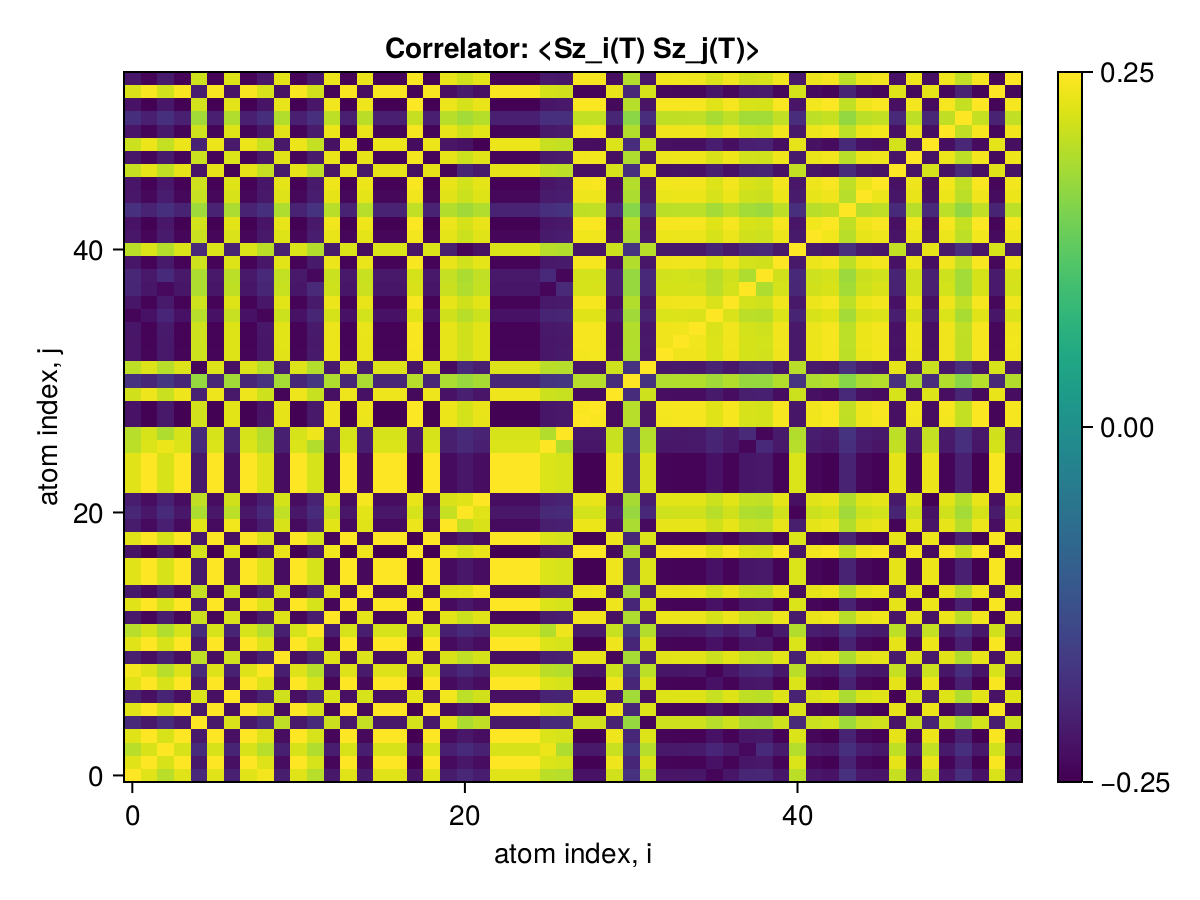

The table this chart was drawn from, first rows:
x1, x2, x3, x4, x5, x6, x7, x8, x9, x10, x11, x12, x13, x14, x15, x16, x17, x18, x19, x20, x21, x22, x23, x24
0.25, 0.2263, 0.198, 0.2262, -0.1941, 0.2263, -0.207, 0.2263, 0.2414, -0.2104, 0.2262, 0.1968, -0.2182, 0.2263, -0.2157, 0.2263, 0.2263, -0.2261, 0.2263, -0.2136, -0.1964, -0.2109, 0.2263, 0.2263
0.2263, 0.25, 0.2205, 0.25, -0.2173, 0.25, -0.23, 0.25, 0.225, -0.2333, 0.2499, 0.2196, -0.2412, 0.25, -0.239, 0.25, 0.25, -0.2498, 0.25, -0.2372, -0.2197, -0.2343, 0.25, 0.25
0.198, 0.2205, 0.25, 0.2205, -0.1898, 0.2205, -0.2012, 0.2206, 0.1969, -0.2074, 0.2206, 0.1916, -0.2124, 0.2205, -0.2098, 0.2206, 0.2206, -0.2204, 0.2206, -0.208, -0.1908, -0.2052, 0.2206, 0.2206
0.2262, 0.25, 0.2205, 0.25, -0.2173, 0.25, -0.23, 0.25, 0.225, -0.2333, 0.2499, 0.2196, -0.2412, 0.25, -0.239, 0.25, 0.25, -0.2497, 0.25, -0.2372, -0.2196, -0.2343, 0.25, 0.25
-0.1941, -0.2173, -0.1898, -0.2173, 0.25, -0.2173, 0.2223, -0.2173, -0.1928, 0.2018, -0.2173, -0.1898, 0.2104, -0.2173, 0.2066, -0.2173, -0.2173, 0.2171, -0.2173, 0.2295, 0.1891, 0.2032, -0.2173, -0.2173
0.2263, 0.25, 0.2205, 0.25, -0.2173, 0.25, -0.23, 0.25, 0.225, -0.2333, 0.2499, 0.2196, -0.2413, 0.25, -0.239, 0.25, 0.25, -0.2498, 0.25, -0.2372, -0.2197, -0.2343, 0.25, 0.25
-0.207, -0.23, -0.2012, -0.23, 0.2223, -0.23, 0.25, -0.23, -0.2057, 0.2139, -0.23, -0.2002, 0.222, -0.23, 0.2193, -0.23, -0.23, 0.2298, -0.23, 0.2408, 0.2003, 0.2147, -0.23, -0.23
0.2263, 0.25, 0.2206, 0.25, -0.2173, 0.25, -0.23, 0.25, 0.225, -0.2334, 0.2499, 0.2196, -0.2413, 0.25, -0.239, 0.25, 0.25, -0.2498, 0.25, -0.2372, -0.2197, -0.2343, 0.25, 0.25
0.2414, 0.225, 0.1969, 0.225, -0.1928, 0.225, -0.2057, 0.225, 0.25, -0.2092, 0.225, 0.1956, -0.2169, 0.225, -0.2144, 0.225, 0.225, -0.2249, 0.225, -0.2123, -0.1952, -0.2095, 0.225, 0.225
-0.2104, -0.2333, -0.2074, -0.2333, 0.2018, -0.2333, 0.2139, -0.2334, -0.2092, 0.25, -0.2333, -0.2069, 0.2251, -0.2334, 0.2225, -0.2334, -0.2334, 0.2332, -0.2334, 0.2209, 0.2038, 0.2182, -0.2334, -0.2334
0.2262, 0.2499, 0.2206, 0.2499, -0.2173, 0.2499, -0.23, 0.2499, 0.225, -0.2333, 0.25, 0.2196, -0.2412, 0.2499, -0.239, 0.25, 0.25, -0.2497, 0.25, -0.2372, -0.2196, -0.2343, 0.25, 0.25
0.1968, 0.2196, 0.1916, 0.2196, -0.1898, 0.2196, -0.2002, 0.2196, 0.1956, -0.2069, 0.2196, 0.25, -0.2116, 0.2196, -0.2089, 0.2196, 0.2196, -0.2195, 0.2196, -0.2069, -0.1901, -0.2043, 0.2196, 0.2196
-0.2182, -0.2412, -0.2124, -0.2412, 0.2104, -0.2413, 0.222, -0.2413, -0.2169, 0.2251, -0.2412, -0.2116, 0.25, -0.2413, 0.2305, -0.2413, -0.2413, 0.2411, -0.2413, 0.2287, 0.2119, 0.2262, -0.2413, -0.2413
0.2263, 0.25, 0.2205, 0.25, -0.2173, 0.25, -0.23, 0.25, 0.225, -0.2334, 0.2499, 0.2196, -0.2413, 0.25, -0.239, 0.25, 0.25, -0.2498, 0.25, -0.2372, -0.2197, -0.2343, 0.25, 0.25
-0.2157, -0.239, -0.2098, -0.239, 0.2066, -0.239, 0.2193, -0.239, -0.2144, 0.2225, -0.239, -0.2089, 0.2305, -0.239, 0.25, -0.239, -0.239, 0.2388, -0.239, 0.2263, 0.2291, 0.2439, -0.239, -0.239
0.2263, 0.25, 0.2206, 0.25, -0.2173, 0.25, -0.23, 0.25, 0.225, -0.2334, 0.25, 0.2196, -0.2413, 0.25, -0.239, 0.25, 0.25, -0.2498, 0.25, -0.2372, -0.2197, -0.2343, 0.25, 0.25
0.2263, 0.25, 0.2206, 0.25, -0.2173, 0.25, -0.23, 0.25, 0.225, -0.2334, 0.25, 0.2196, -0.2413, 0.25, -0.239, 0.25, 0.25, -0.2498, 0.25, -0.2372, -0.2197, -0.2343, 0.25, 0.25
-0.2261, -0.2498, -0.2204, -0.2497, 0.2171, -0.2498, 0.2298, -0.2498, -0.2249, 0.2332, -0.2497, -0.2195, 0.2411, -0.2498, 0.2388, -0.2498, -0.2498, 0.25, -0.2498, 0.237, 0.2195, 0.2341, -0.2498, -0.2498
0.2263, 0.25, 0.2206, 0.25, -0.2173, 0.25, -0.23, 0.25, 0.225, -0.2334, 0.25, 0.2196, -0.2413, 0.25, -0.239, 0.25, 0.25, -0.2498, 0.25, -0.2372, -0.2197, -0.2343, 0.25, 0.25
-0.2136, -0.2372, -0.208, -0.2372, 0.2295, -0.2372, 0.2408, -0.2372, -0.2123, 0.2209, -0.2372, -0.2069, 0.2287, -0.2372, 0.2263, -0.2372, -0.2372, 0.237, -0.2372, 0.25, 0.2071, 0.2217, -0.2372, -0.2372
-0.1964, -0.2197, -0.1908, -0.2196, 0.1891, -0.2197, 0.2003, -0.2197, -0.1952, 0.2038, -0.2196, -0.1901, 0.2119, -0.2197, 0.2291, -0.2197, -0.2197, 0.2195, -0.2197, 0.2071, 0.25, 0.2259, -0.2197, -0.2197
-0.2109, -0.2343, -0.2052, -0.2343, 0.2032, -0.2343, 0.2147, -0.2343, -0.2095, 0.2182, -0.2343, -0.2043, 0.2262, -0.2343, 0.2439, -0.2343, -0.2343, 0.2341, -0.2343, 0.2217, 0.2259, 0.25, -0.2343, -0.2343
0.2263, 0.25, 0.2206, 0.25, -0.2173, 0.25, -0.23, 0.25, 0.225, -0.2334, 0.25, 0.2196, -0.2413, 0.25, -0.239, 0.25, 0.25, -0.2498, 0.25, -0.2372, -0.2197, -0.2343, 0.25, 0.25
0.2263, 0.25, 0.2206, 0.25, -0.2173, 0.25, -0.23, 0.25, 0.225, -0.2334, 0.25, 0.2196, -0.2413, 0.25, -0.239, 0.25, 0.25, -0.2498, 0.25, -0.2372, -0.2197, -0.2343, 0.25, 0.25
0.2263, 0.25, 0.2206, 0.25, -0.2173, 0.25, -0.23, 0.25, 0.225, -0.2334, 0.25, 0.2196, -0.2413, 0.25, -0.239, 0.25, 0.25, -0.2498, 0.25, -0.2372, -0.2197, -0.2343, 0.25, 0.25
0.1999, 0.2231, 0.2361, 0.2231, -0.1911, 0.2231, -0.2038, 0.2231, 0.1988, -0.2095, 0.2232, 0.1933, -0.2149, 0.2231, -0.2124, 0.2231, 0.2231, -0.223, 0.2231, -0.2104, -0.1934, -0.2077, 0.2231, 0.2231
0.1966, 0.2197, 0.191, 0.2197, -0.1895, 0.2197, -0.2001, 0.2197, 0.1954, -0.2063, 0.2196, 0.2385, -0.2117, 0.2197, -0.209, 0.2197, 0.2197, -0.2195, 0.2197, -0.207, -0.1903, -0.2044, 0.2197, 0.2197
-0.2258, -0.248, -0.2186, -0.2479, 0.2156, -0.248, 0.2282, -0.248, -0.2245, 0.2314, -0.2479, -0.2177, 0.2393, -0.248, 0.2371, -0.248, -0.248, 0.2477, -0.248, 0.2353, 0.2178, 0.2324, -0.248, -0.248
-0.2255, -0.2484, -0.2191, -0.2484, 0.216, -0.2484, 0.2286, -0.2484, -0.2255, 0.2318, -0.2483, -0.2181, 0.2397, -0.2484, 0.2375, -0.2484, -0.2484, 0.2482, -0.2484, 0.2357, 0.2182, 0.2328, -0.2484, -0.2484
0.2147, 0.2382, 0.2088, 0.2382, -0.206, 0.2382, -0.2184, 0.2382, 0.2135, -0.2446, 0.2382, 0.2083, -0.2296, 0.2382, -0.2273, 0.2382, 0.2382, -0.2381, 0.2382, -0.2254, -0.2082, -0.2227, 0.2382, 0.2382
-0.1794, -0.1971, -0.1727, -0.197, 0.1715, -0.1971, 0.1814, -0.1971, -0.1784, 0.1839, -0.197, -0.1719, 0.1902, -0.1971, 0.1885, -0.1971, -0.1971, 0.1969, -0.1971, 0.1871, 0.1733, 0.1848, -0.1971, -0.1971
0.2009, 0.2243, 0.1965, 0.2243, -0.2424, 0.2243, -0.2294, 0.2243, 0.1995, -0.2083, 0.2243, 0.1939, -0.2166, 0.2243, -0.2134, 0.2243, 0.2243, -0.2241, 0.2243, -0.2368, -0.1947, -0.2093, 0.2243, 0.2243
-0.2224, -0.2442, -0.2175, -0.2442, 0.2129, -0.2442, 0.2253, -0.2442, -0.2215, 0.228, -0.2442, -0.2163, 0.2356, -0.2442, 0.2335, -0.2442, -0.2442, 0.244, -0.2442, 0.2323, 0.2142, 0.2288, -0.2442, -0.2442
-0.2231, -0.245, -0.2177, -0.245, 0.2126, -0.245, 0.2251, -0.245, -0.2222, 0.2289, -0.2449, -0.2174, 0.2364, -0.245, 0.2342, -0.245, -0.245, 0.2448, -0.245, 0.2322, 0.2149, 0.2295, -0.245, -0.245
-0.2217, -0.2449, -0.2161, -0.2449, 0.2129, -0.2449, 0.2254, -0.2449, -0.2205, 0.2286, -0.2449, -0.2152, 0.2364, -0.2449, 0.2342, -0.2449, -0.2449, 0.2447, -0.2449, 0.2324, 0.2152, 0.2296, -0.2449, -0.2449
-0.2445, -0.2271, -0.1989, -0.227, 0.1956, -0.2271, 0.2081, -0.2271, -0.2424, 0.2112, -0.227, -0.1979, 0.219, -0.2271, 0.2166, -0.2271, -0.2271, 0.2269, -0.2271, 0.2147, 0.1974, 0.2118, -0.2271, -0.2271
-0.2217, -0.2449, -0.2161, -0.2449, 0.2129, -0.2449, 0.2254, -0.2449, -0.2205, 0.2286, -0.2449, -0.2152, 0.2364, -0.2449, 0.2342, -0.2449, -0.2449, 0.2447, -0.2449, 0.2324, 0.2152, 0.2296, -0.2449, -0.2449
-0.1983, -0.2214, -0.2382, -0.2214, 0.1902, -0.2214, 0.2025, -0.2214, -0.1972, 0.2084, -0.2215, -0.1919, 0.2133, -0.2214, 0.2109, -0.2214, -0.2214, 0.2213, -0.2214, 0.2091, 0.1921, 0.2063, -0.2214, -0.2214
-0.1959, -0.2188, -0.1904, -0.2188, 0.1895, -0.2188, 0.1997, -0.2188, -0.1947, 0.2057, -0.2187, -0.2397, 0.2108, -0.2188, 0.2083, -0.2188, -0.2188, 0.2186, -0.2188, 0.2065, 0.1896, 0.2037, -0.2188, -0.2188
-0.2221, -0.2453, -0.2164, -0.2453, 0.2133, -0.2453, 0.2258, -0.2454, -0.2208, 0.229, -0.2453, -0.2155, 0.2368, -0.2454, 0.2346, -0.2454, -0.2454, 0.2451, -0.2454, 0.2328, 0.2156, 0.23, -0.2454, -0.2454
0.1996, 0.2233, 0.1941, 0.2233, -0.192, 0.2233, -0.2037, 0.2233, 0.1984, -0.2071, 0.2233, 0.1933, -0.2153, 0.2233, -0.2331, 0.2233, 0.2233, -0.2231, 0.2233, -0.2106, -0.2454, -0.2299, 0.2233, 0.2233
-0.2197, -0.2416, -0.2138, -0.2416, 0.2106, -0.2416, 0.2227, -0.2416, -0.2188, 0.2257, -0.2416, -0.2132, 0.2331, -0.2416, 0.2307, -0.2416, -0.2416, 0.2414, -0.2416, 0.2297, 0.2117, 0.226, -0.2416, -0.2416
-0.2253, -0.2489, -0.22, -0.2489, 0.2165, -0.2489, 0.2291, -0.2489, -0.2241, 0.2324, -0.2489, -0.2188, 0.2402, -0.2489, 0.238, -0.2489, -0.2489, 0.2487, -0.2489, 0.2362, 0.2187, 0.2333, -0.2489, -0.2489
-0.1819, -0.2044, -0.1812, -0.2044, 0.178, -0.2044, 0.1882, -0.2044, -0.1812, 0.1909, -0.2044, -0.1773, 0.1973, -0.2044, 0.1956, -0.2044, -0.2044, 0.2042, -0.2044, 0.194, 0.18, 0.1918, -0.2044, -0.2044
-0.2196, -0.2403, -0.2125, -0.2403, 0.208, -0.2404, 0.2206, -0.2404, -0.2183, 0.2247, -0.2403, -0.2111, 0.2318, -0.2404, 0.2302, -0.2404, -0.2404, 0.2401, -0.2404, 0.2276, 0.2114, 0.2256, -0.2404, -0.2404
-0.2229, -0.2463, -0.2204, -0.2463, 0.2139, -0.2463, 0.2266, -0.2463, -0.2217, 0.23, -0.2463, -0.2164, 0.2377, -0.2463, 0.2355, -0.2463, -0.2463, 0.2461, -0.2463, 0.2336, 0.2162, 0.2308, -0.2463, -0.2463
0.2078, 0.2314, 0.2022, 0.2314, -0.2239, 0.2315, -0.2473, 0.2315, 0.2066, -0.2152, 0.2314, 0.2012, -0.2232, 0.2315, -0.2206, 0.2315, 0.2315, -0.2313, 0.2315, -0.2426, -0.2014, -0.216, 0.2315, 0.2315
-0.2213, -0.2423, -0.2151, -0.2423, 0.2107, -0.2423, 0.2231, -0.2423, -0.2202, 0.2263, -0.2423, -0.2146, 0.2338, -0.2423, 0.2314, -0.2423, -0.2423, 0.2421, -0.2423, 0.23, 0.2121, 0.2267, -0.2423, -0.2423
0.212, 0.2357, 0.2064, 0.2357, -0.2039, 0.2357, -0.216, 0.2357, 0.2108, -0.2194, 0.2357, 0.2055, -0.2275, 0.2357, -0.2456, 0.2357, 0.2357, -0.2355, 0.2357, -0.2229, -0.2277, -0.2479, 0.2357, 0.2357
-0.2226, -0.2445, -0.2155, -0.2445, 0.2133, -0.2446, 0.2253, -0.2446, -0.2213, 0.228, -0.2445, -0.2146, 0.236, -0.2446, 0.234, -0.2446, -0.2446, 0.2443, -0.2446, 0.2323, 0.2149, 0.2294, -0.2446, -0.2446
-0.1852, -0.2078, -0.1815, -0.2078, 0.1809, -0.2078, 0.1914, -0.2078, -0.1846, 0.194, -0.2078, -0.1828, 0.2006, -0.2078, 0.1988, -0.2078, -0.2078, 0.2076, -0.2078, 0.1973, 0.1831, 0.195, -0.2078, -0.2078
-0.2256, -0.2491, -0.2198, -0.2491, 0.2165, -0.2491, 0.2292, -0.2491, -0.2243, 0.2325, -0.2491, -0.2195, 0.2404, -0.2491, 0.2382, -0.2491, -0.2491, 0.2489, -0.2491, 0.2363, 0.2189, 0.2335, -0.2491, -0.2491
0.2214, 0.2451, 0.2157, 0.245, -0.213, 0.2451, -0.2253, 0.2451, 0.2201, -0.2286, 0.245, 0.2147, -0.2458, 0.2451, -0.2341, 0.2451, 0.2451, -0.2449, 0.2451, -0.2323, -0.215, -0.2295, 0.2451, 0.2451
-0.2217, -0.2452, -0.2161, -0.2452, 0.2131, -0.2452, 0.2255, -0.2452, -0.2205, 0.2291, -0.2452, -0.2205, 0.2366, -0.2452, 0.2344, -0.2452, -0.2452, 0.245, -0.2452, 0.2325, 0.2152, 0.2297, -0.2452, -0.2452
